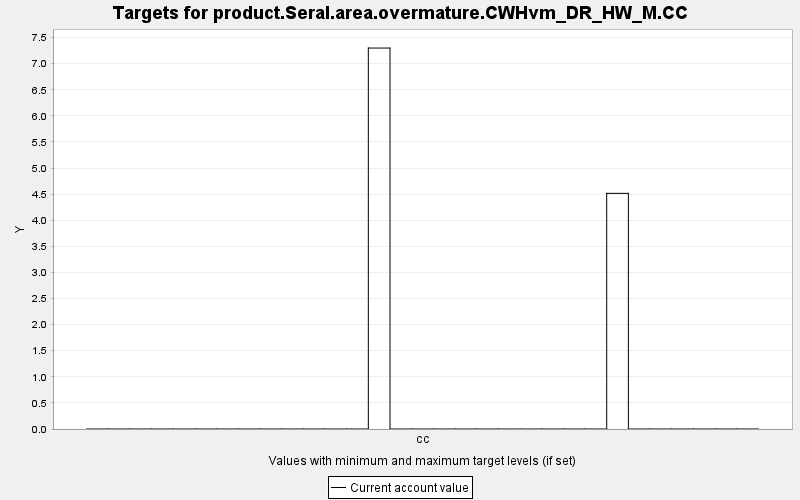

The file beside this chart, header and first rows:
TARGET, PERIOD, YEAR, PERIODWIDTH, MINIMUM, MAXIMUM, MINWEIGHT, MAXWEIGHT, CURRENT, SUMMARY
product.Seral.area.overmature.CWHvm_DR_H…, 0, 0, 10.0, 0.0, 10000, 1.0, 1.0, 0.0, 0.0
product.Seral.area.overmature.CWHvm_DR_H…, 1, 10, 10.0, 0.0, 10000, 1.0, 1.0, 0.0, 0.0
product.Seral.area.overmature.CWHvm_DR_H…, 2, 20, 10.0, 0.0, 10000, 1.0, 1.0, 0.0, 0.0
product.Seral.area.overmature.CWHvm_DR_H…, 3, 30, 10.0, 0.0, 10000, 1.0, 1.0, 0.0, 0.0
product.Seral.area.overmature.CWHvm_DR_H…, 4, 40, 10.0, 0.0, 10000, 1.0, 1.0, 0.0, 0.0
product.Seral.area.overmature.CWHvm_DR_H…, 5, 50, 10.0, 0.0, 10000, 1.0, 1.0, 0.0, 0.0
product.Seral.area.overmature.CWHvm_DR_H…, 6, 60, 10.0, 0.0, 10000, 1.0, 1.0, 0.0, 0.0
product.Seral.area.overmature.CWHvm_DR_H…, 7, 70, 10.0, 0.0, 10000, 1.0, 1.0, 0.0, 0.0
product.Seral.area.overmature.CWHvm_DR_H…, 8, 80, 10.0, 0.0, 10000, 1.0, 1.0, 0.0, 0.0
product.Seral.area.overmature.CWHvm_DR_H…, 9, 90, 10.0, 0.0, 10000, 1.0, 1.0, 0.0, 0.0
product.Seral.area.overmature.CWHvm_DR_H…, 10, 100, 10.0, 0.0, 10000, 1.0, 1.0, 0.0, 0.0
product.Seral.area.overmature.CWHvm_DR_H…, 11, 110, 10.0, 0.0, 10000, 1.0, 1.0, 0.0, 0.0
product.Seral.area.overmature.CWHvm_DR_H…, 12, 120, 10.0, 0.0, 10000, 1.0, 1.0, 0.0, 0.0
product.Seral.area.overmature.CWHvm_DR_H…, 13, 130, 10.0, 0.0, 10000, 1.0, 1.0, 7.299, 0.0
product.Seral.area.overmature.CWHvm_DR_H…, 14, 140, 10.0, 0.0, 10000, 1.0, 1.0, 0.0, 0.0
product.Seral.area.overmature.CWHvm_DR_H…, 15, 150, 10.0, 0.0, 10000, 1.0, 1.0, 0.0, 0.0
product.Seral.area.overmature.CWHvm_DR_H…, 16, 160, 10.0, 0.0, 10000, 1.0, 1.0, 0.0, 0.0
product.Seral.area.overmature.CWHvm_DR_H…, 17, 170, 10.0, 0.0, 10000, 1.0, 1.0, 0.0, 0.0
product.Seral.area.overmature.CWHvm_DR_H…, 18, 180, 10.0, 0.0, 10000, 1.0, 1.0, 0.0, 0.0
product.Seral.area.overmature.CWHvm_DR_H…, 19, 190, 10.0, 0.0, 10000, 1.0, 1.0, 0.0, 0.0
product.Seral.area.overmature.CWHvm_DR_H…, 20, 200, 10.0, 0.0, 10000, 1.0, 1.0, 0.0, 0.0
product.Seral.area.overmature.CWHvm_DR_H…, 21, 210, 10.0, 0.0, 10000, 1.0, 1.0, 0.0, 0.0
product.Seral.area.overmature.CWHvm_DR_H…, 22, 220, 10.0, 0.0, 10000, 1.0, 1.0, 0.0, 0.0
product.Seral.area.overmature.CWHvm_DR_H…, 23, 230, 10.0, 0.0, 10000, 1.0, 1.0, 0.0, 0.0
product.Seral.area.overmature.CWHvm_DR_H…, 24, 240, 10.0, 0.0, 10000, 1.0, 1.0, 4.515, 0.0
product.Seral.area.overmature.CWHvm_DR_H…, 25, 250, 10.0, 0.0, 10000, 1.0, 1.0, 0.0, 0.0
product.Seral.area.overmature.CWHvm_DR_H…, 26, 260, 10.0, 0.0, 10000, 1.0, 1.0, 0.0, 0.0
product.Seral.area.overmature.CWHvm_DR_H…, 27, 270, 10.0, 0.0, 10000, 1.0, 1.0, 0.0, 0.0
product.Seral.area.overmature.CWHvm_DR_H…, 28, 280, 10.0, 0.0, 10000, 1.0, 1.0, 0.0, 0.0
product.Seral.area.overmature.CWHvm_DR_H…, 29, 290, 10.0, 0.0, 10000, 1.0, 1.0, 0.0, 0.0
product.Seral.area.overmature.CWHvm_DR_H…, 30, 300, 10.0, 0.0, 10000, 1.0, 1.0, 0.0, 0.0
